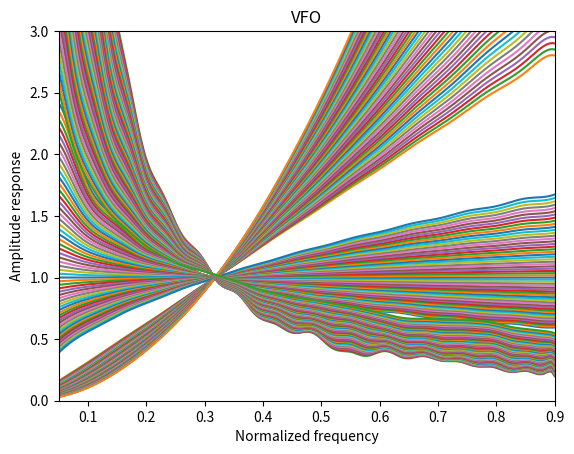

Source code (Python):
# Design of Variable Fractional Order (VFO) differintegrators

import math
import numpy as np
from scipy import signal as sig
from matplotlib import pyplot as plt


def main():
    # Case 1:
    VFO(40, 5, 0.05 * math.pi, 0.95 * math.pi, -0.5, 0.5)

    # Case 2:
    VFO(30, 6, 0, 0.9 * math.pi, 1, 2)

    # Case 3:
    VFO(60, 6, 0.05 * math.pi, 0.9 * math.pi, -1.5, -0.5)





def VFO(N, M, w1, w2, p1, p2):
    # Independent parameters
    Nw = 200
    Np = 60
    
    # Dependent parameters
    NH = N // 2
    nma = (NH + 1) * (M + 1)
    nmb = NH * (M + 1)
    deltaW = (w2 - w1) / Nw
    deltaP = (p2 - p1) / Np
    Nwp = (Nw + 1) * (Np + 1)
    NVa = np.arange(0, NH + 1); NVa = NVa[:, np.newaxis]
    NVb = np.arange(1, NH + 1); NVb = NVb[:, np.newaxis]


    ## -------- Calculate a --------
    ra = np.zeros((nma, 1))
    Qa = np.zeros((nma, nma))
    for ip in range(0, Np + 1):
        p = p1 + ip * deltaP
        for iw in range(0, Nw + 1):
            w = w1 + iw * deltaW
            cwp = np.zeros((nma, 1))
            for im in range(0, M + 1):
                cwp[im * (NH + 1): (im + 1) * (NH + 1), 0] = (p**im) * np.cos(w * NVa[:, 0])
            ra = ra - 2 * (w**p) * np.cos(p * math.pi / 2) * cwp
            Qa = Qa + cwp @ np.transpose(cwp)

    ra = ra * (w2 - w1) * (p2 - p1) / Nwp
    Qa = Qa * (w2 - w1) * (p2 - p1) / Nwp 
    a = -0.5 * np.linalg.inv(Qa) @ ra  


    ## -------- Calculate b --------
    rb = np.zeros((nmb, 1))
    Qb = np.zeros((nmb, nmb))
    for ip in range(0, Np + 1):
        p = p1 + ip * deltaP
        for iw in range(0, Nw + 1):
            w = w1 + iw * deltaW
            swp = np.zeros((nmb, 1))
            for im in range(0, M + 1):
                swp[im * NH: (im + 1) * NH, 0] = (p**im) * np.sin(w * NVb[:, 0])
            rb = rb - 2 * (w**p) * np.sin(p * math.pi / 2) * swp
            Qb = Qb + swp @ np.transpose(swp)

    rb = rb * (w2 - w1) * (p2 - p1) / Nwp 
    Qb = Qb * (w2 - w1) * (p2 - p1) / Nwp 
    b = -0.5 * np.linalg.inv(Qb) @ rb  


    # Reshape and get h2
    a2 = np.reshape(a, (M + 1, NH + 1)); a2 = np.transpose(a2)
    he = np.zeros((N + 1, M + 1))
    he[NH, :] = a2[0, :]
    he[0: NH, :] = 0.5 * np.flipud(a2[1: NH + 1, :])
    he[NH + 1: N + 1, :] = 0.5 * a2[1: NH + 1, :]

    b2 = np.reshape(b, (M + 1, NH)); b2 = np.transpose(b2)
    ho = np.zeros((N + 1, M + 1))
    ho[0: NH, :] = 0.5 * np.flipud(b2)
    ho[NH + 1: N + 1, :] = -0.5 * b2

    h2 = he + ho


    ##---------------##
    # Plot Amplitude response 
    MR = np.zeros((Nw + 1, Np + 1, 1))
    for ip in range (0, Np + 1):
        p = p1 + ip * deltaP
        h = h2[:, 0]
        for im in range (1, M + 1): 
            h = h + h2[:, im] * (p**im)
        rr = np.linspace(w1, w2, num=Nw+1); rr = rr[:, np.newaxis]
        MRR = np.absolute(sig.freqz(h, 1, rr))
        MR[:, ip] = MRR[1]

    # Amplitude response
    for ip in range (0, Np + 1): 
        plt.plot(rr / math.pi, MR[:, ip])
    plt.axis([w1 / math.pi, w2 / math.pi, 0, 3])
    plt.xlabel('Normalized frequency')
    plt.ylabel('Amplitude response')
    plt.title('VFO')

    plt.show()







if __name__ == "__main__":
    main()